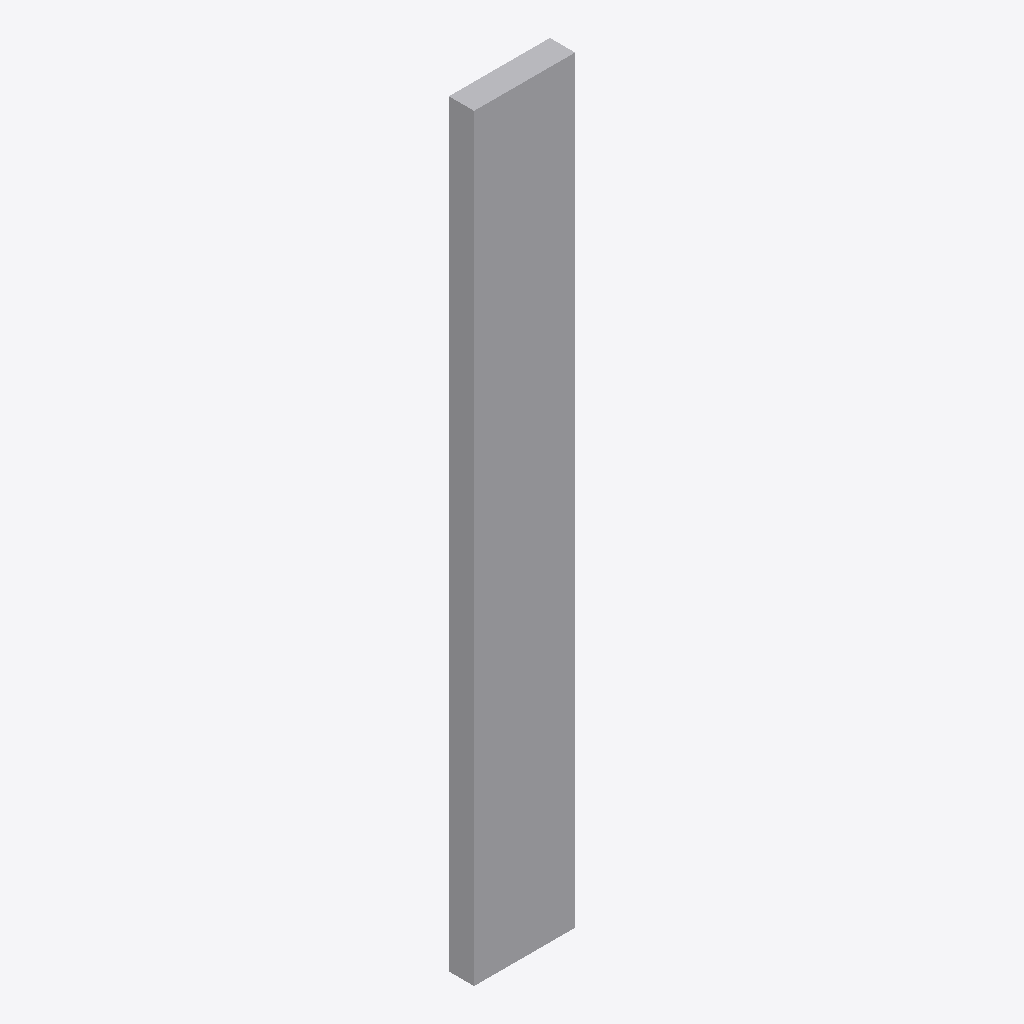
Isometric view of an IFC building model (IFC-SPF (STEP), schema IFC2X3, length unit metre), seen from the south-west, elements coloured by IFC class: 1 other element (light grey).
Extent 0.4 m × 0.1 m × 3.0 m (x, y, z). Storeys (1): Port De Barcelona at 0.00 m. Elements (1): 1 IfcFurnishingElement.

HEADER;
FILE_DESCRIPTION(('ViewDefinition [CoordinationView_V2.0]'),'2;1');
FILE_NAME('','',(''),(''),'','','');
FILE_SCHEMA(('IFC2X3'));
ENDSEC;
DATA;
#105=IFCPROJECT('34UKVHeH5CHvrwyycS_2aZ',$,'Port De Barcelona',$,$,'Port De Barcelona','Port De Barcelona',(#97),#92);
#130=IFCSITE('34UKVHeH5CHvrwyycS_2aX',$,'Default',$,$,#127,$,$,.ELEMENT.,(42,21,31,181945),(-71,-3,-24,-263305),0.0,$,$);
#115=IFCBUILDING('34UKVHeH5CHvrwyycS_2aY',$,'Port De Barcelona',$,$,#32,$,'Port De Barcelona',.ELEMENT.,$,$,$);
#124=IFCBUILDINGSTOREY('34UKVHeH5CHvrwyybZ1_NS',$,'Port De Barcelona',$,'Level:8mm Head',#122,$,'Port De Barcelona',.ELEMENT.,0.0);
#197=IFCFURNISHINGELEMENT('0bXUlLUuv7fBN8tCQa_3PQ',$,'APBCN-URB-MOB-ParadaAutobus_Banderola_Bus_Turistico_FLOR ROJA:Tipo1:329924',$,'APBCN-URB-MOB-ParadaAutobus_Banderola_Bus_Turistico_FLOR ROJA:Tipo1',#195,#190,'329924');
ENDSEC;
